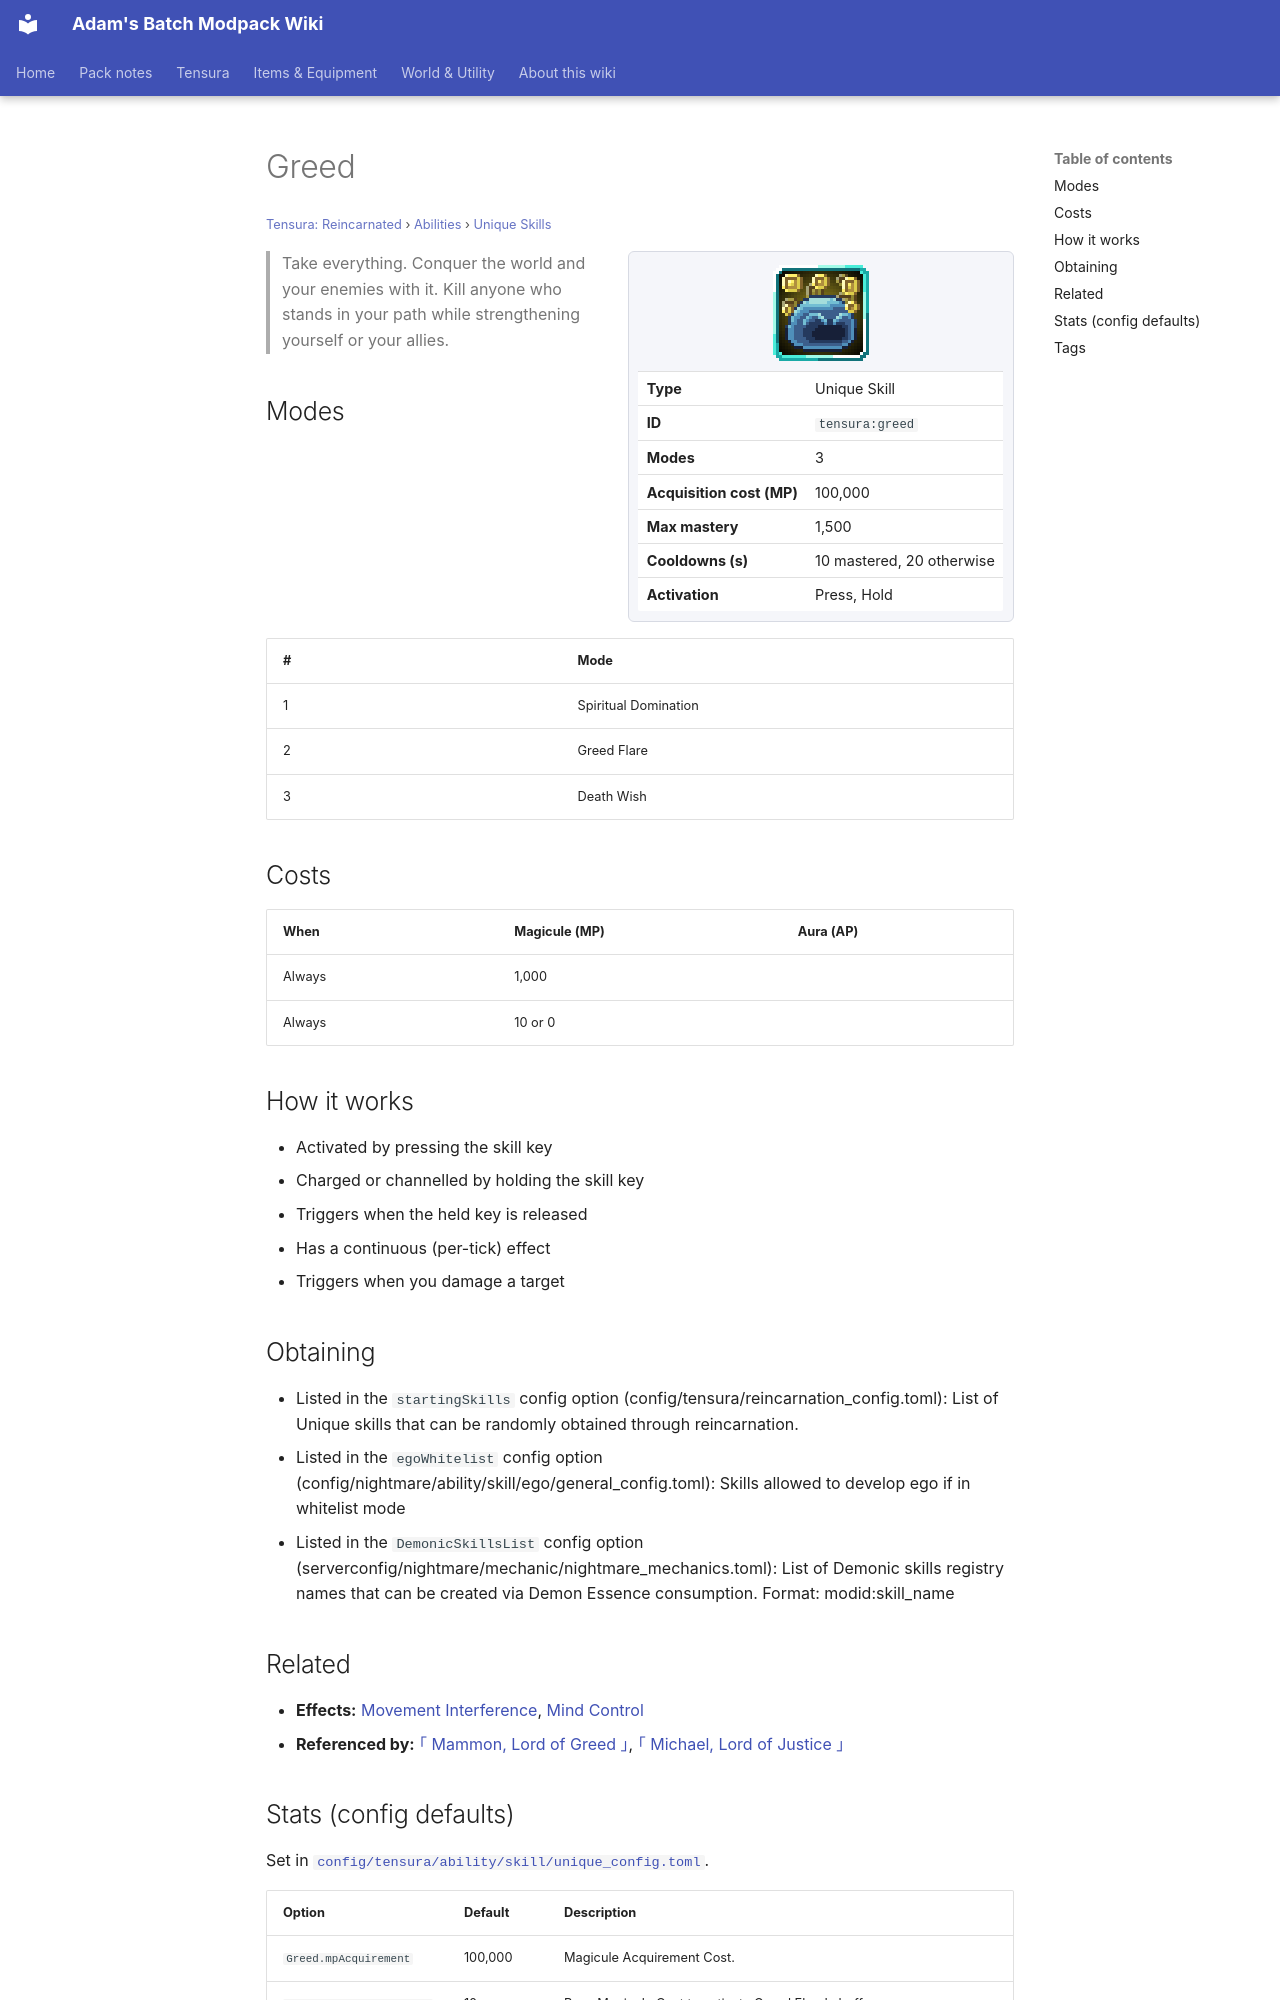

repository: Proteus-Nell/Adams-Batch-MC-Modpack-Wiki · page: tensura-reincarnated/abilities/unique-skills/greed/index.html · generator: mkdocs

# Greed

<small>[Tensura: Reincarnated](../../index.md) &rsaquo; [Abilities](../index.md) &rsaquo; [Unique Skills](index.md)</small>

<div class="infobox" markdown>

![Greed](../../../assets/icons/tensura/skill/greed.png)

| | |
|---|---|
| **Type** | Unique Skill |
| **ID** | `tensura:greed` |
| **Modes** | 3 |
| **Acquisition cost (MP)** | 100,000 |
| **Max mastery** | 1,500 |
| **Cooldowns (s)** | 10 mastered, 20 otherwise |
| **Activation** | Press, Hold |

</div>

> Take everything. Conquer the world and your enemies with it. Kill anyone who stands in your path while strengthening yourself or your allies.

## Modes

| # | Mode |
|---|---|
| 1 | Spiritual Domination |
| 2 | Greed Flare |
| 3 | Death Wish |

## Costs

| When | Magicule (MP) | Aura (AP) |
|---|---|---|
| Always | 1,000 |  |
| Always | 10 or 0 |  |

## How it works

- Activated by pressing the skill key
- Charged or channelled by holding the skill key
- Triggers when the held key is released
- Has a continuous (per-tick) effect
- Triggers when you damage a target

## Obtaining

- Listed in the `startingSkills` config option (config/tensura/reincarnation_config.toml): List of Unique skills that can be randomly obtained through reincarnation.
- Listed in the `egoWhitelist` config option (config/nightmare/ability/skill/ego/general_config.toml): Skills allowed to develop ego if in whitelist mode
- Listed in the `DemonicSkillsList` config option (serverconfig/nightmare/mechanic/nightmare_mechanics.toml): List of Demonic skills registry names that can be created via Demon Essence consumption. Format: modid:skill_name

## Related

- **Effects:** [Movement Interference](../../effects/movement-interference.md), [Mind Control](../../effects/mind-control.md)
- **Referenced by:** [｢ Mammon, Lord of Greed ｣](../../../tr-nightmares/abilities/ultimate-skills/mammon.md), [｢ Michael, Lord of Justice ｣](../../../tr-nightmares/abilities/ultimate-skills/michael.md)
